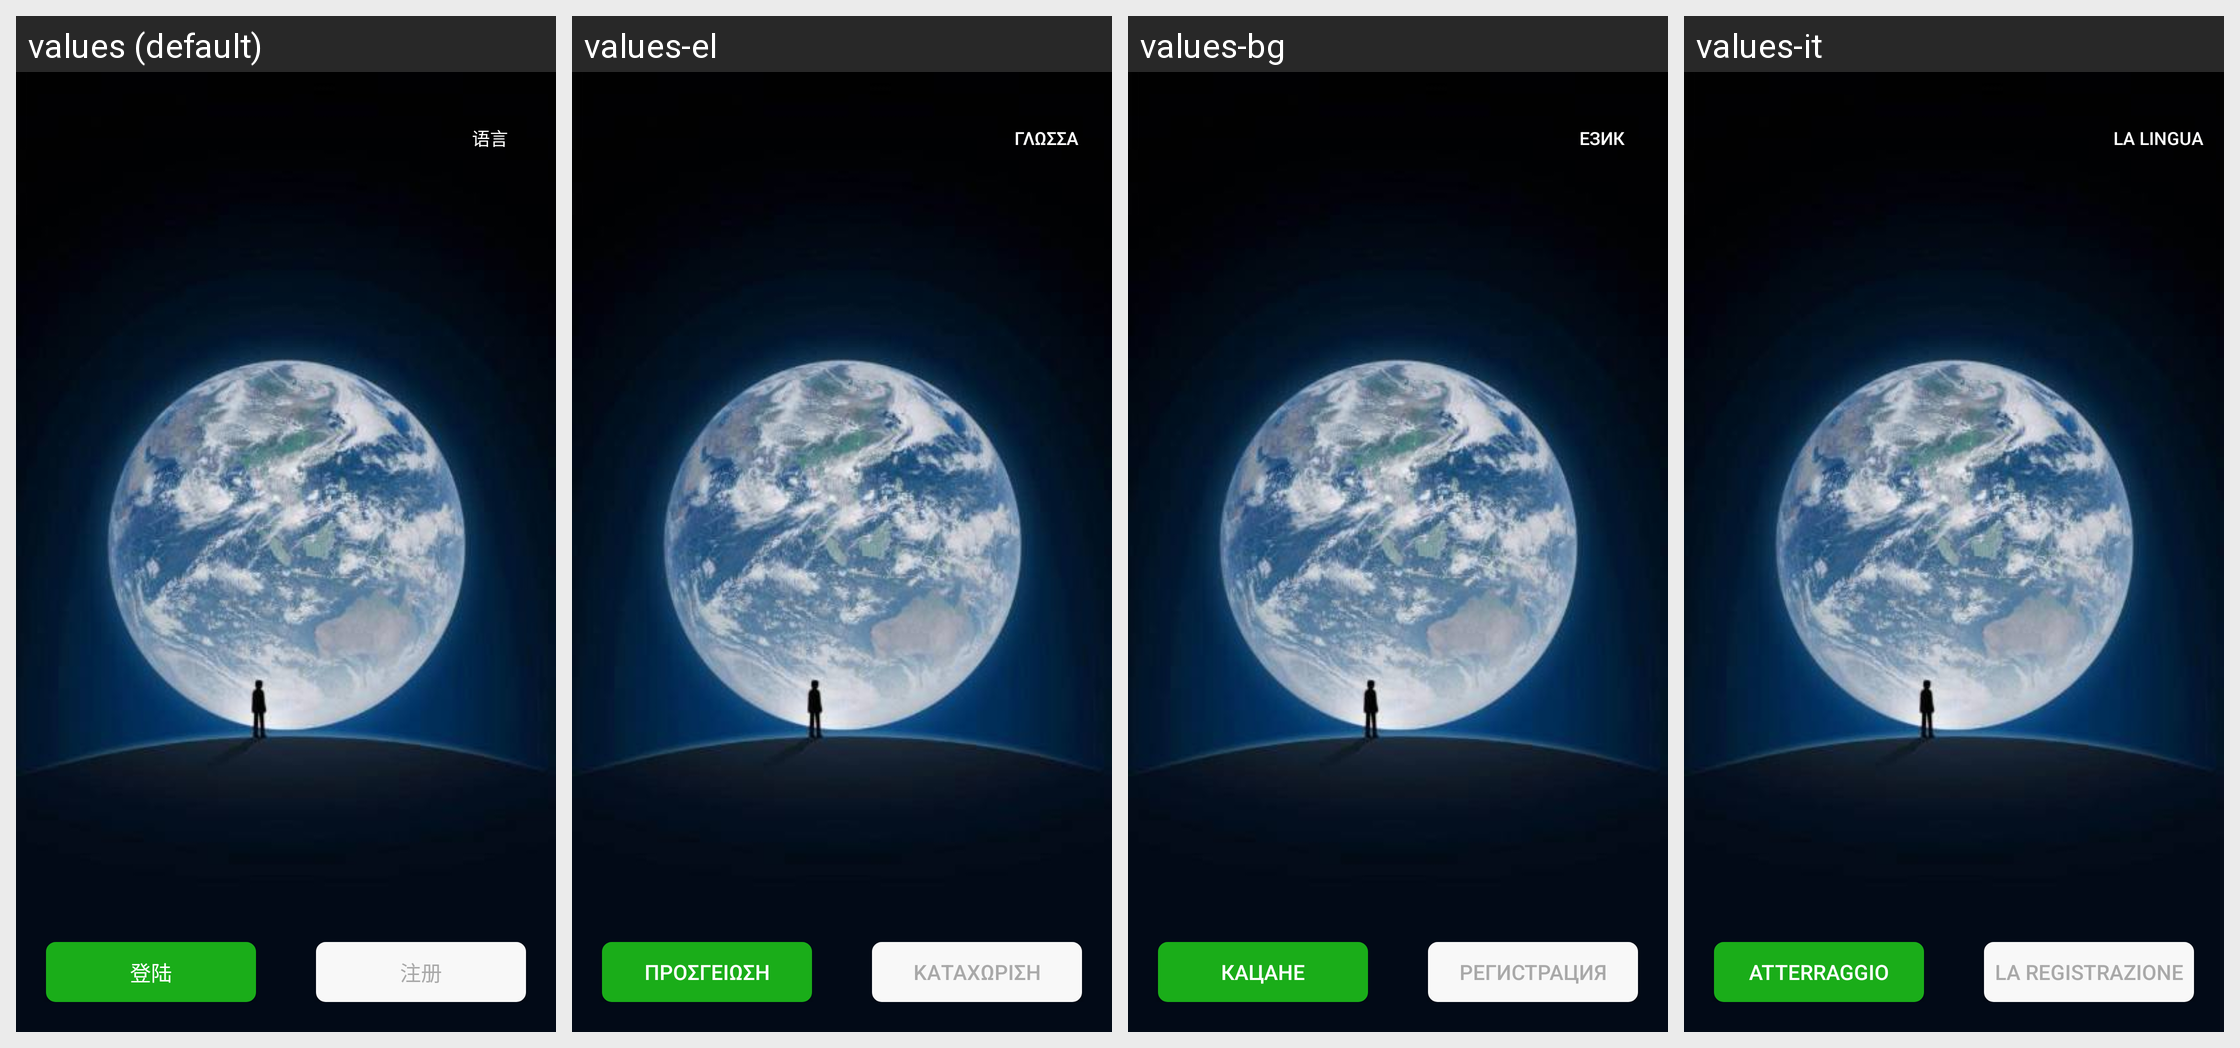

This grid shows one Android layout under several languages. Give, for every string resource on the screen, its name, the default text and each shown locale's text.
Android screen res/layout/activity_display.xml rendered under 4 locales, left to right: values (default), values-el, values-bg, values-it. Device: Nexus 5 (rendered at 1080×1920; each locale shown at half size, 540×960, under a caption strip naming it); theme AppTheme.
Other locales in the repository, not shown: values-af, values-ar, values-az, values-be, values-ca, values-cs, values-cy, values-da, values-de, values-en, values-en-rUS, values-es, values-et, values-fa, values-fi, values-fr, values-gl, values-hi, values-ht, values-hu, values-id, values-is, values-iw, values-ja, values-ko, values-lv, values-mk, values-ms, values-mt, values-nl, values-no, values-pl, values-pt, values-ro, values-ru, values-sk, values-sl, values-sv, values-th, values-tl, values-tr, values-uk, values-ur, values-vi, values-zh-rCN, values-zh-rTW.
Strings drawn on this screen, with the default value and each locale's value (text and hints the layout hard-codes, and strings that could not be matched under every locale, appear in the picture but are not listed):

language
  values: 语言
  values-el: Γλώσσα
  values-bg: език
  values-it: La Lingua

login
  values: 登陆
  values-el: προσγείωση
  values-bg: кацане
  values-it: Atterraggio

registry
  values: 注册
  values-el: καταχώριση
  values-bg: регистрация
  values-it: La registrazione
